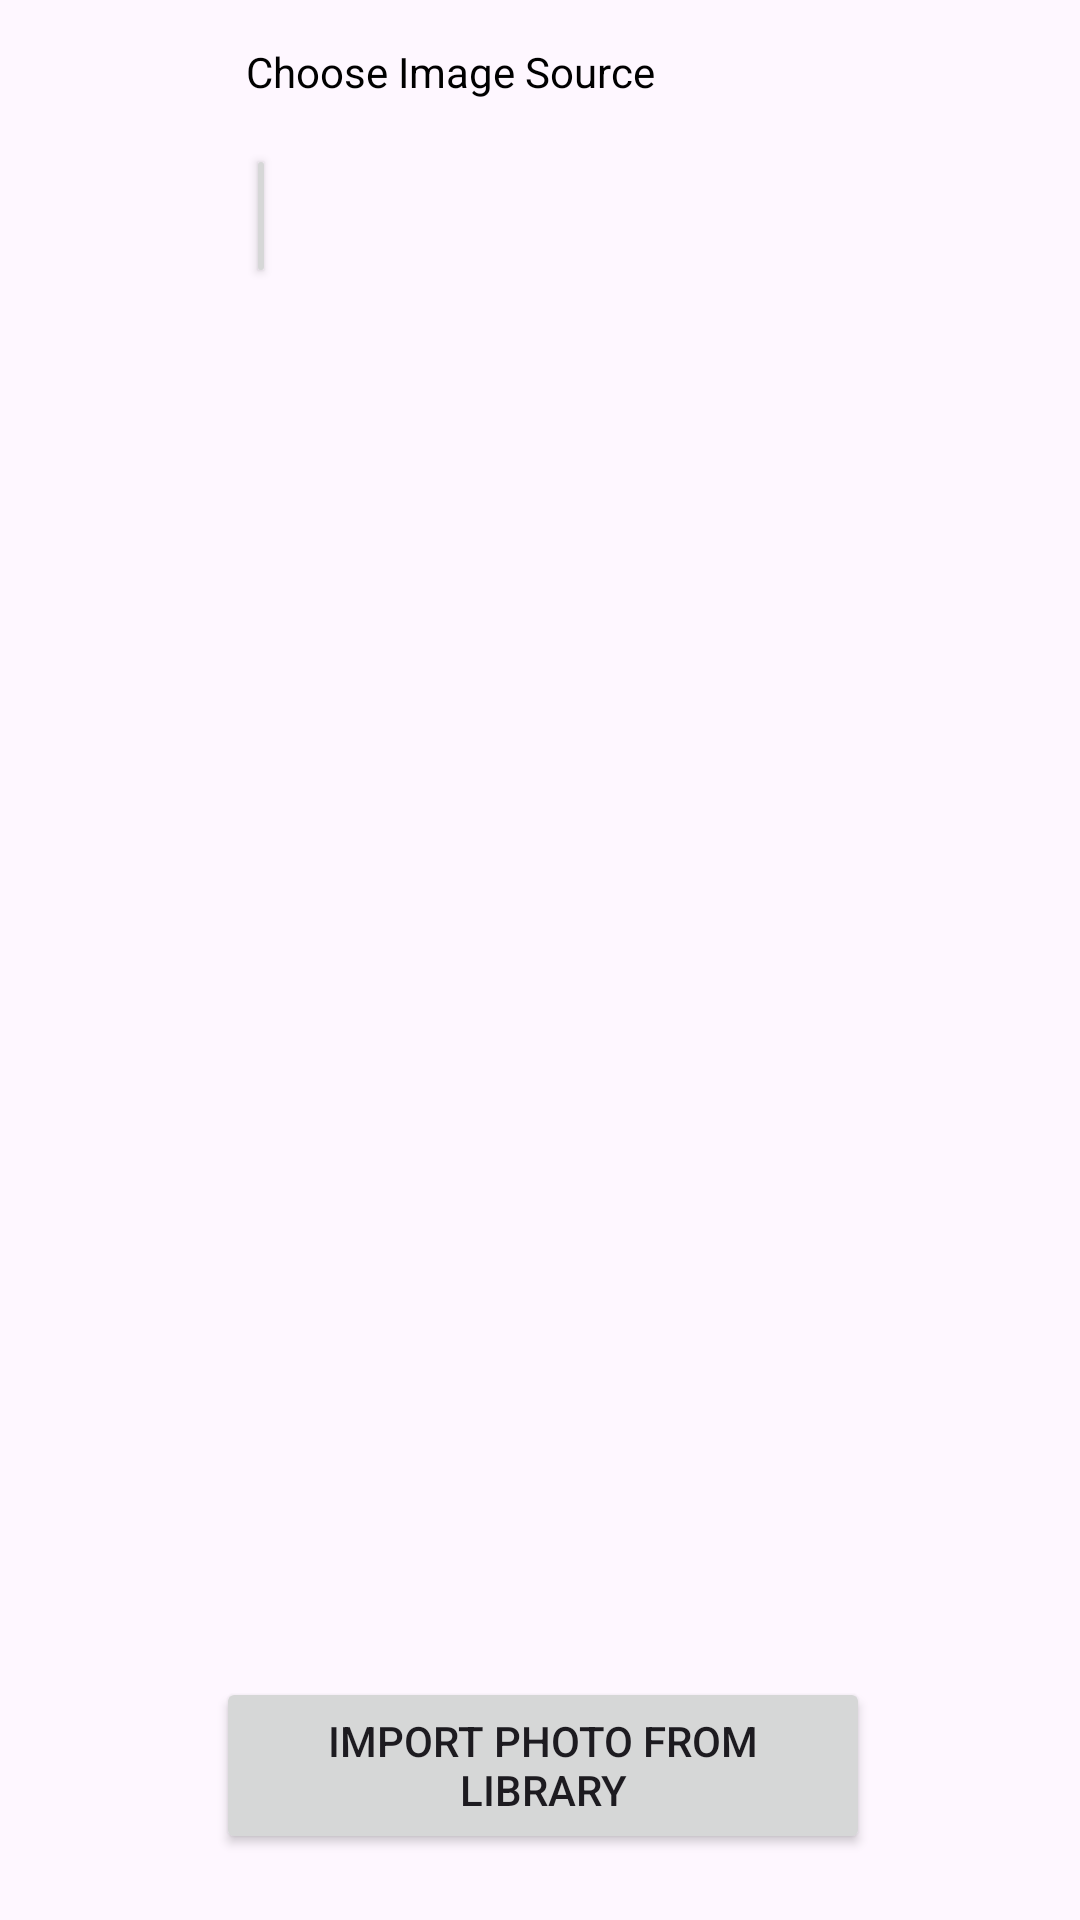

The Android layout XML behind this screen, and the referenced resources:
<!-- AndroidManifest.xml: application theme Theme.BebeAppThatWorks -->
<!-- res/layout/popup.xml -->
<?xml version="1.0" encoding="utf-8"?>
<RelativeLayout xmlns:android="http://schemas.android.com/apk/res/android"
    android:layout_width="300dp"
    android:layout_height="180dp">

    <TextView
        android:layout_width="300dp"
        android:layout_height="48dp"
        android:gravity="center"
        android:text="Choose Image Source"
        android:textColor="@color/black"/>

    <Button
        android:id="@+id/buttonCamera"
        android:layout_width="136dp"
        android:layout_height="48dp"
        android:layout_gravity="center_horizontal"
        android:layout_marginStart="82dp"
        android:layout_marginTop="48dp"
        android:layout_marginEnd="268dp"
        android:text="Take Photo" />

    <Button
        android:id="@+id/buttonGallery"
        android:layout_width="158dp"
        android:layout_height="59dp"
        android:layout_alignParentStart="true"
        android:layout_alignParentEnd="true"
        android:layout_alignParentBottom="true"
        android:layout_gravity="center_horizontal"
        android:layout_marginStart="72dp"
        android:layout_marginTop="100dp"
        android:layout_marginEnd="70dp"
        android:layout_marginBottom="22dp"
        android:text="Import photo from library" />
</RelativeLayout>
<!-- resources referenced by this layout -->
<resources>
  <color name="black">#FF000000</color>
  <style name="Theme.BebeAppThatWorks" parent="Theme.MaterialComponents.DayNight.DarkActionBar">
          
          <item name="colorPrimary">@color/purple_500</item>
          <item name="colorPrimaryVariant">@color/purple_700</item>
          <item name="colorOnPrimary">@color/white</item>
          
          <item name="colorSecondary">@color/teal_200</item>
          <item name="colorSecondaryVariant">@color/teal_700</item>
          <item name="colorOnSecondary">@color/black</item>
          
          <item name="android:statusBarColor">?attr/colorPrimaryVariant</item>
          
      </style>
  <color name="purple_500">#FF6200EE</color>
  <color name="purple_700">#FF3700B3</color>
  <color name="white">#FFFFFFFF</color>
  <color name="teal_200">#FF03DAC5</color>
  <color name="teal_700">#FF018786</color>
</resources>
